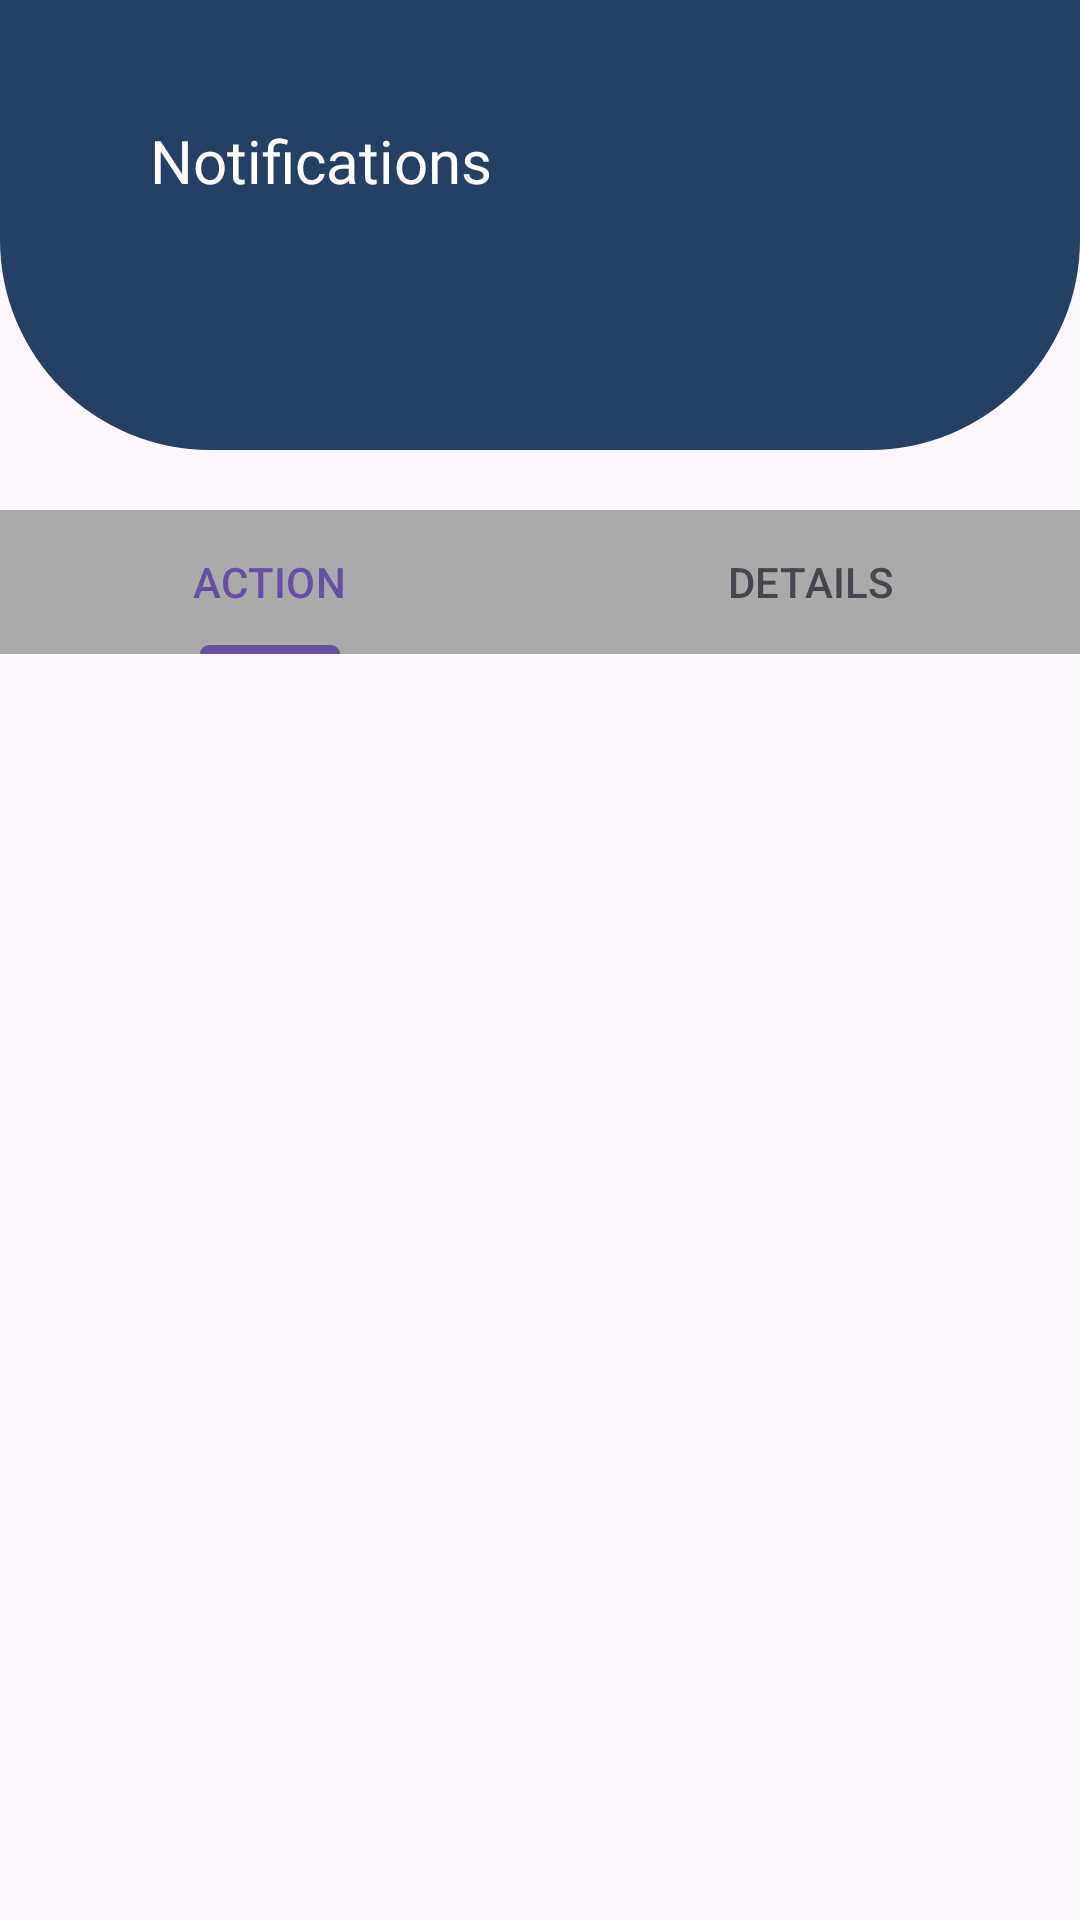

This screen was rendered from an Android layout file. Write that file and the resources it references.
<!-- AndroidManifest.xml: application theme Theme.CommuniHelp -->
<!-- res/layout/activity_notify_page.xml -->
<?xml version="1.0" encoding="utf-8"?>
<androidx.constraintlayout.widget.ConstraintLayout xmlns:android="http://schemas.android.com/apk/res/android"
    xmlns:app="http://schemas.android.com/apk/res-auto"
    xmlns:tools="http://schemas.android.com/tools"
    android:id="@+id/main"
    android:layout_width="match_parent"
    android:layout_height="match_parent"
    tools:context=".NotifyPage">

    <ImageView
        android:id="@+id/topBar"
        android:layout_width="match_parent"
        android:layout_height="150dp"
        android:scaleType="centerCrop"
        android:src="@drawable/box"
        app:layout_constraintTop_toTopOf="parent" />

    <TextView
        android:id="@+id/titleText"
        android:layout_width="wrap_content"
        android:layout_height="wrap_content"
        android:layout_marginStart="50dp"
        android:layout_marginTop="40dp"
        android:fontFamily="@font/itim"
        android:text="Notifications"
        android:textColor="@color/white"
        android:textSize="20sp"
        app:layout_constraintStart_toStartOf="parent"
        app:layout_constraintTop_toTopOf="parent" />

    <com.google.android.material.tabs.TabLayout
        android:id="@+id/tabLayout"
        android:layout_width="match_parent"
        android:layout_height="wrap_content"
        android:backgroundTint="@android:color/darker_gray"
        app:layout_constraintEnd_toEndOf="parent"
        app:layout_constraintStart_toStartOf="parent"
        android:layout_marginTop="20dp"
        app:layout_constraintTop_toBottomOf="@+id/topBar">

        <com.google.android.material.tabs.TabItem
            android:layout_width="wrap_content"
            android:layout_height="wrap_content"
            android:layout_gravity="center"
            android:text="ACTION" />

        <com.google.android.material.tabs.TabItem
            android:layout_width="wrap_content"
            android:layout_height="wrap_content"
            android:layout_gravity="center"
            android:text="DETAILS"
            tools:layout_editor_absoluteX="0dp"
            tools:layout_editor_absoluteY="0dp" />

    </com.google.android.material.tabs.TabLayout>
    <ImageView
        android:id="@+id/backgroundimage"
        android:layout_width="0dp"
        android:layout_height="250dp"
        android:scaleType="centerCrop"
        android:alpha=".5"
        android:src="@drawable/backgroundimage"
        app:layout_constraintBottom_toBottomOf="parent"
        android:elevation="-5dp"
        app:layout_constraintStart_toStartOf="parent"
        app:layout_constraintEnd_toEndOf="parent" />

    <androidx.viewpager2.widget.ViewPager2
        android:id="@+id/viewPager"
        android:layout_width="match_parent"
        android:layout_height="0dp"
        app:layout_constraintTop_toBottomOf="@id/tabLayout"
        app:layout_constraintBottom_toBottomOf="parent" />

</androidx.constraintlayout.widget.ConstraintLayout>
<!-- resources referenced by this layout -->
<resources>
  <!-- drawable box (drawable) -->
  <?xml version="1.0" encoding="utf-8"?>
  <shape xmlns:android="http://schemas.android.com/apk/res/android"
      android:shape="rectangle">
      <solid android:color="#244065"/> 
      <corners android:bottomRightRadius="70dp"
          android:bottomLeftRadius="70dp"/>
      
  </shape>
  <style name="Theme.CommuniHelp" parent="Base.Theme.CommuniHelp" />
  <style name="Base.Theme.CommuniHelp" parent="Theme.Material3.DayNight.NoActionBar">
          
          
      </style>
  <!-- not gathered from this repository: default colours our renderer supplied (Android Studio template values) -->
  <color name="white">#FFFFFFFF</color>
</resources>
